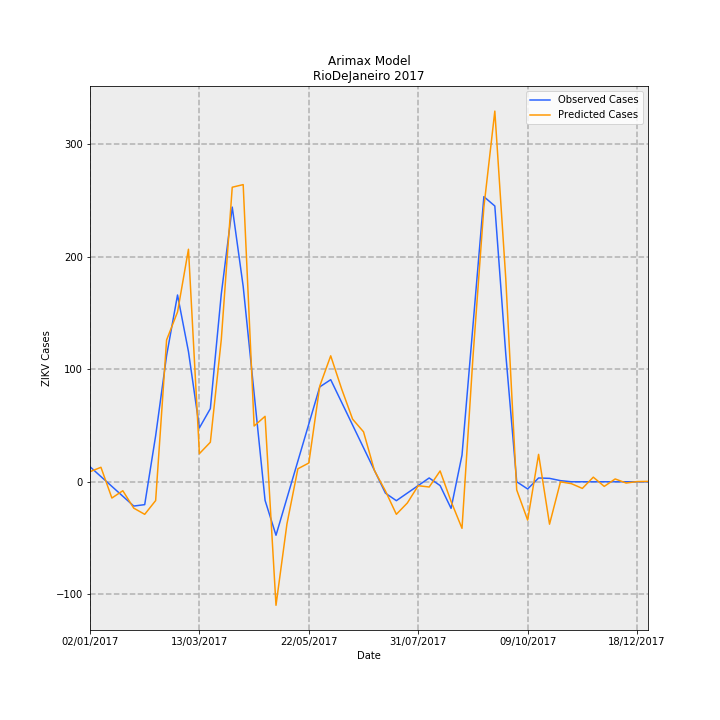

The data file committed next to this chart (first rows):
Date, predictions_incidence, observed_incidence, Predicted Cases, Observed Cases, error
02/01/2017, 0.05355, 0.0799, 8.953, 13.36, -4.405
09/01/2017, 0.07697, 0.02763, 12.87, 4.619, 8.249
16/01/2017, -0.08645, -0.02464, -14.45, -4.119, -10.33
23/01/2017, -0.04768, -0.07691, -7.972, -12.86, 4.886
30/01/2017, -0.1403, -0.1292, -23.46, -21.6, -1.863
06/02/2017, -0.1732, -0.1216, -28.95, -20.33, -8.616
13/02/2017, -0.09997, 0.2448, -16.71, 40.93, -57.65
20/02/2017, 0.7542, 0.6711, 126.1, 112.2, 13.89
27/02/2017, 0.9029, 0.9934, 151, 166.1, -15.13
06/03/2017, 1.237, 0.6921, 206.8, 115.7, 91.06
13/03/2017, 0.1498, 0.2868, 25.04, 47.96, -22.92
20/03/2017, 0.2104, 0.389, 35.18, 65.04, -29.87
27/03/2017, 0.7565, 0.9987, 126.5, 167, -40.49
03/04/2017, 1.567, 1.461, 261.9, 244.3, 17.65
10/04/2017, 1.581, 1.039, 264.2, 173.8, 90.48
17/04/2017, 0.2967, 0.4703, 49.61, 78.64, -29.03
24/04/2017, 0.348, -0.09865, 58.18, -16.49, 74.67
01/05/2017, -0.657, -0.2845, -109.8, -47.56, -62.28
08/05/2017, -0.2243, -0.0872, -37.49, -14.58, -22.92
15/05/2017, 0.06909, 0.1101, 11.55, 18.41, -6.855
22/05/2017, 0.0999, 0.3074, 16.7, 51.39, -34.69
29/05/2017, 0.509, 0.5047, 85.09, 84.38, 0.7141
05/06/2017, 0.67, 0.543, 112, 90.78, 21.23
12/06/2017, 0.4937, 0.4223, 82.54, 70.61, 11.93
19/06/2017, 0.3331, 0.3016, 55.7, 50.43, 5.264
26/06/2017, 0.2657, 0.181, 44.42, 30.26, 14.17
03/07/2017, 0.05931, 0.0603, 9.916, 10.08, -0.1658
10/07/2017, -0.04863, -0.06038, -8.13, -10.09, 1.964
17/07/2017, -0.1731, -0.1006, -28.94, -16.81, -12.12
24/07/2017, -0.1131, -0.0603, -18.9, -10.08, -8.821
31/07/2017, -0.02096, -0.02002, -3.505, -3.348, -0.157
07/08/2017, -0.02788, 0.02025, -4.661, 3.386, -8.047
14/08/2017, 0.05754, -0.02025, 9.62, -3.386, 13.01
21/08/2017, -0.1043, -0.1415, -17.43, -23.66, 6.23
28/08/2017, -0.2477, 0.1415, -41.41, 23.66, -65.07
04/09/2017, 0.6609, 0.829, 110.5, 138.6, -28.09
11/09/2017, 1.46, 1.516, 244.2, 253.5, -9.369
18/09/2017, 1.971, 1.467, 329.6, 245.2, 84.39
25/09/2017, 1.081, 0.6799, 180.7, 113.7, 67.03
02/10/2017, -0.04329, 0.0, -7.238, 0.0, -7.238
09/10/2017, -0.2039, -0.03833, -34.09, -6.408, -27.68
16/10/2017, 0.1458, 0.02018, 24.38, 3.374, 21
23/10/2017, -0.2256, 0.01814, -37.73, 3.033, -40.76
30/10/2017, -0.0002305, 0.006014, -0.03853, 1.005, -1.044
06/11/2017, -0.01017, -3.2397561187433e-05, -1.701, -0.005417, -1.695
13/11/2017, -0.03533, 0.0, -5.906, 0.0, -5.906
20/11/2017, 0.02452, 0.0, 4.099, 0.0, 4.099
27/11/2017, -0.02456, 0.0, -4.106, 0.0, -4.106
04/12/2017, 0.01492, 0.0, 2.494, 0.0, 2.494
11/12/2017, -0.006704, 0.0, -1.121, 0.0, -1.121
18/12/2017, 0.0009779, 0.0, 0.1635, 0.0, 0.1635
25/12/2017, 0.00203, 0.0, 0.3394, 0.0, 0.3394
